6-way image classification set "color_detector" from GitHub (paanajot/goldbox); label vocabulary: green, green inputs, purple, purple inputs, red, red inputs.

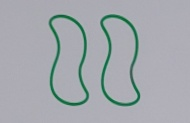
Label: green

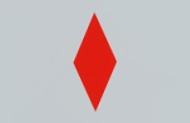
Label: red

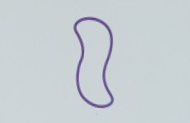
Label: purple

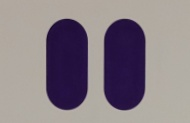
Label: purple

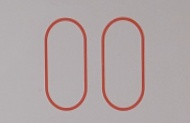
Label: red

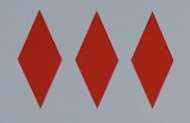
Label: red
